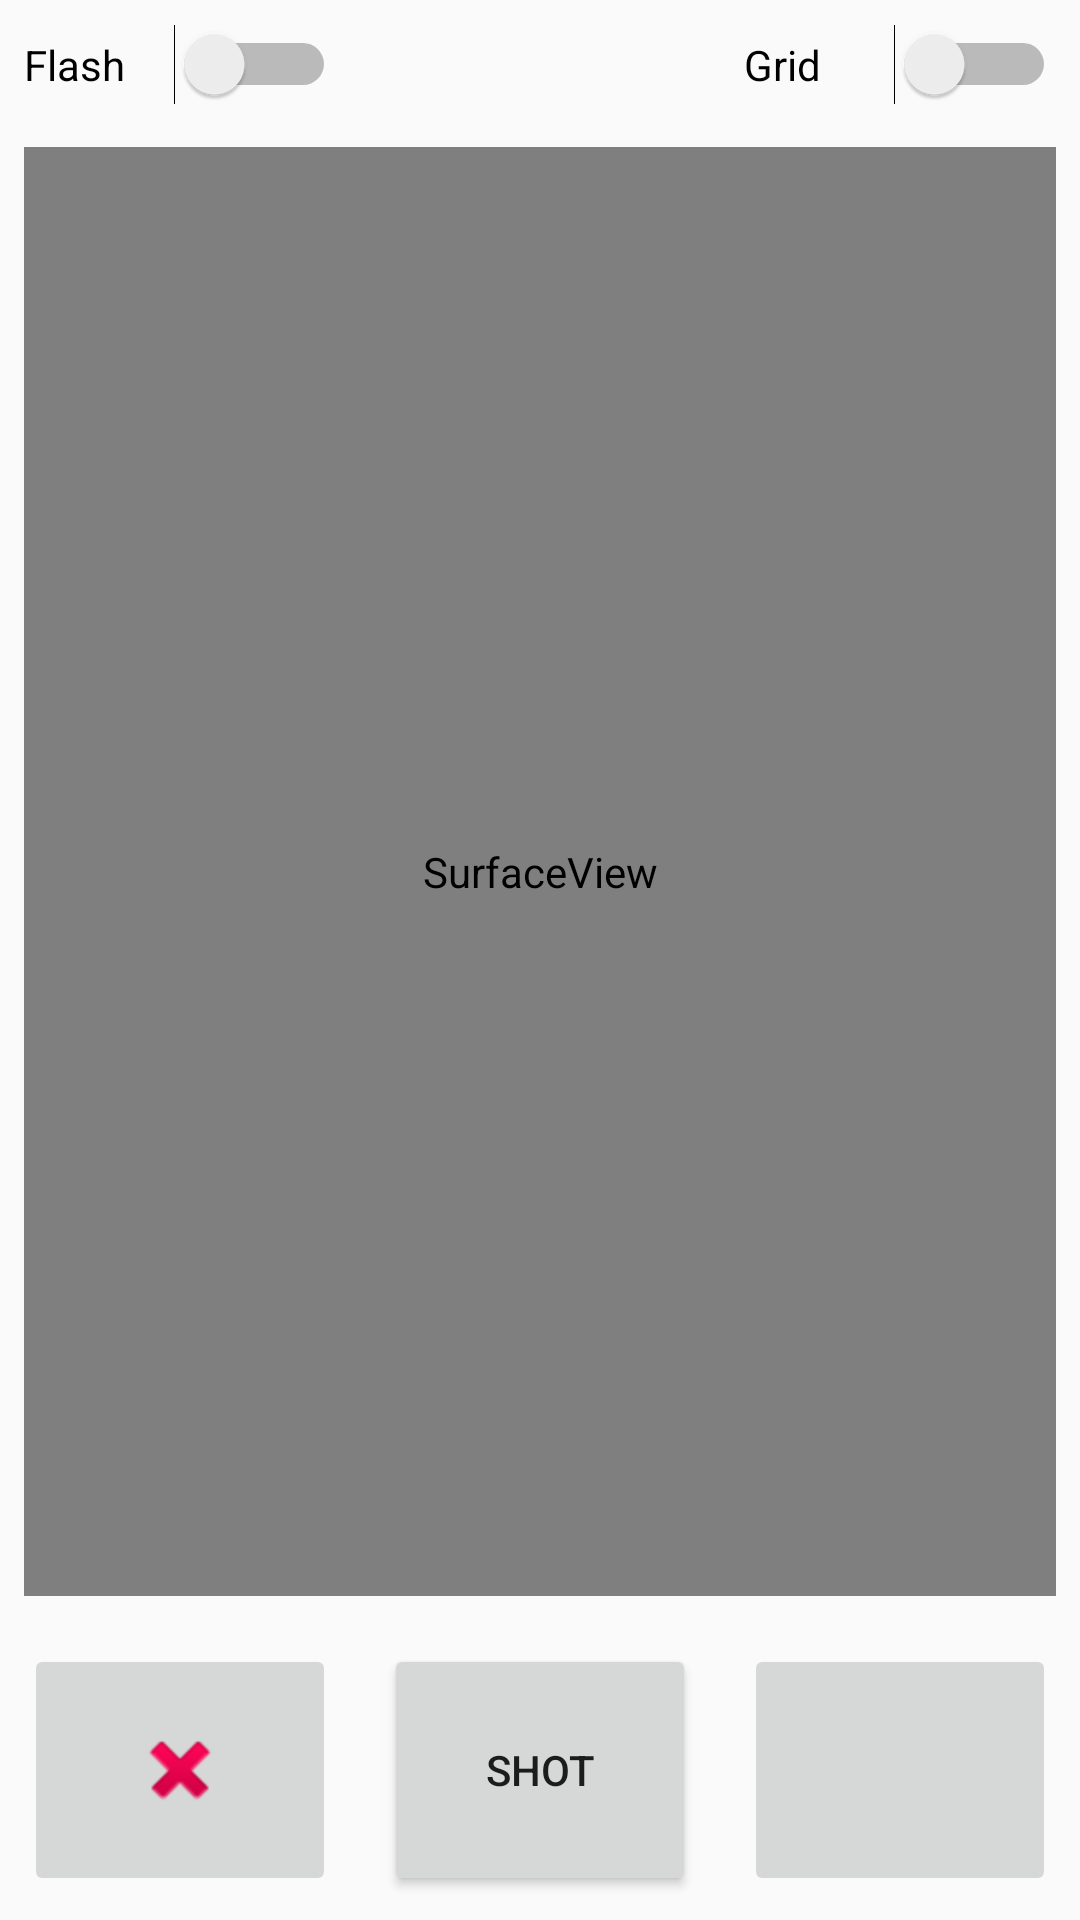

The Android layout XML behind this screen, and the referenced resources:
<!-- AndroidManifest.xml: application theme AppTheme -->
<!-- res/layout/camera.xml -->
<?xml version="1.0" encoding="utf-8"?>
<android.support.constraint.ConstraintLayout xmlns:android="http://schemas.android.com/apk/res/android"
    xmlns:app="http://schemas.android.com/apk/res-auto"
    xmlns:tools="http://schemas.android.com/tools"
    android:layout_width="match_parent"
    android:layout_height="match_parent">

    <com.example.zhouyepang.instagramapp.GridOverlay
        android:id="@+id/drawGridView"
        android:layout_width="0dp"
        android:layout_height="0dp"
        android:layout_marginBottom="8dp"
        android:layout_marginEnd="8dp"
        android:layout_marginLeft="8dp"
        android:layout_marginRight="8dp"
        android:layout_marginStart="8dp"
        android:layout_marginTop="12dp"
        android:visibility="invisible"
        app:layout_constraintBottom_toTopOf="@+id/guideline9"
        app:layout_constraintEnd_toEndOf="parent"
        app:layout_constraintStart_toStartOf="parent"
        app:layout_constraintTop_toTopOf="@+id/guideline12" />

    <SurfaceView
        android:id="@+id/surfaceView"
        android:layout_width="0dp"
        android:layout_height="0dp"
        android:layout_marginBottom="8dp"
        android:layout_marginEnd="8dp"
        android:layout_marginLeft="8dp"
        android:layout_marginRight="8dp"
        android:layout_marginStart="8dp"
        android:layout_marginTop="12dp"
        app:layout_constraintBottom_toTopOf="@+id/guideline9"
        app:layout_constraintEnd_toEndOf="parent"
        app:layout_constraintHorizontal_bias="0.503"
        app:layout_constraintStart_toStartOf="parent"
        app:layout_constraintTop_toTopOf="@+id/guideline12"
        app:layout_constraintVertical_bias="0.0" />

    <Switch
        android:id="@+id/grid"
        android:layout_width="0dp"
        android:layout_height="0dp"
        android:layout_marginEnd="8dp"
        android:layout_marginLeft="8dp"
        android:layout_marginRight="8dp"
        android:layout_marginStart="8dp"
        android:layout_marginTop="8dp"
        android:text="Grid"
        app:layout_constraintEnd_toEndOf="parent"
        app:layout_constraintStart_toStartOf="@+id/guideline11"
        app:layout_constraintTop_toTopOf="parent" />

    <Switch
        android:id="@+id/FlashLight"
        android:layout_width="0dp"
        android:layout_height="0dp"
        android:layout_marginEnd="8dp"
        android:layout_marginLeft="8dp"
        android:layout_marginRight="8dp"
        android:layout_marginStart="8dp"
        android:layout_marginTop="8dp"
        android:text="Flash"
        app:layout_constraintEnd_toStartOf="@+id/guideline10"
        app:layout_constraintStart_toStartOf="parent"
        app:layout_constraintTop_toTopOf="parent" />

    <Button
        android:id="@+id/shot"
        android:layout_width="0dp"
        android:layout_height="0dp"
        android:layout_marginBottom="8dp"
        android:layout_marginEnd="8dp"
        android:layout_marginLeft="8dp"
        android:layout_marginRight="8dp"
        android:layout_marginStart="8dp"
        android:layout_marginTop="8dp"
        android:text="shot"
        app:layout_constraintBottom_toBottomOf="parent"
        app:layout_constraintEnd_toStartOf="@+id/guideline11"
        app:layout_constraintHorizontal_bias="0.65"
        app:layout_constraintStart_toStartOf="@+id/guideline10"
        app:layout_constraintTop_toTopOf="@+id/guideline9"
        app:layout_constraintVertical_bias="1.0" />

    <ImageButton
        android:id="@+id/cancel"
        android:layout_width="0dp"
        android:layout_height="0dp"
        android:layout_marginBottom="8dp"
        android:layout_marginEnd="8dp"
        android:layout_marginLeft="8dp"
        android:layout_marginRight="8dp"
        android:layout_marginStart="8dp"
        android:layout_marginTop="8dp"
        app:layout_constraintBottom_toBottomOf="parent"
        app:layout_constraintEnd_toStartOf="@+id/guideline10"
        app:layout_constraintStart_toStartOf="parent"
        app:layout_constraintTop_toTopOf="@+id/guideline9"
        app:srcCompat="@android:drawable/ic_delete" />

    <ImageButton
        android:id="@+id/confirm"
        android:layout_width="0dp"
        android:layout_height="0dp"
        android:layout_marginBottom="8dp"
        android:layout_marginEnd="8dp"
        android:layout_marginLeft="8dp"
        android:layout_marginRight="8dp"
        android:layout_marginStart="8dp"
        android:layout_marginTop="8dp"
        app:layout_constraintBottom_toBottomOf="parent"
        app:layout_constraintEnd_toEndOf="parent"
        app:layout_constraintStart_toStartOf="@+id/guideline11"
        app:layout_constraintTop_toTopOf="@+id/guideline9"
        app:srcCompat="@drawable/fui_done_check_mark" />

    <android.support.constraint.Guideline
        android:id="@+id/guideline9"
        android:layout_width="wrap_content"
        android:layout_height="wrap_content"
        android:orientation="horizontal"
        app:layout_constraintGuide_end="100dp" />

    <android.support.constraint.Guideline
        android:id="@+id/guideline10"
        android:layout_width="wrap_content"
        android:layout_height="wrap_content"
        android:orientation="vertical"
        app:layout_constraintGuide_begin="120dp" />

    <android.support.constraint.Guideline
        android:id="@+id/guideline11"
        android:layout_width="wrap_content"
        android:layout_height="wrap_content"
        android:orientation="vertical"
        app:layout_constraintGuide_end="120dp" />

    <android.support.constraint.Guideline
        android:id="@+id/guideline12"
        android:layout_width="wrap_content"
        android:layout_height="wrap_content"
        android:orientation="horizontal"
        app:layout_constraintGuide_begin="37dp" />

</android.support.constraint.ConstraintLayout>
<!-- resources referenced by this layout -->
<resources>
  <style name="AppTheme" parent="Theme.AppCompat.Light.NoActionBar">
          
          <item name="colorPrimary">@color/colorPrimary</item>
          <item name="colorPrimaryDark">@color/colorPrimaryDark</item>
          <item name="colorAccent">@color/colorAccent</item>
  
      </style>
  <!-- not gathered from this repository: default colours our renderer supplied (Android Studio template values) -->
  <color name="colorPrimary">#FF6200EE</color>
  <color name="colorPrimaryDark">#FF3700B3</color>
  <color name="colorAccent">#FF03DAC5</color>
</resources>
